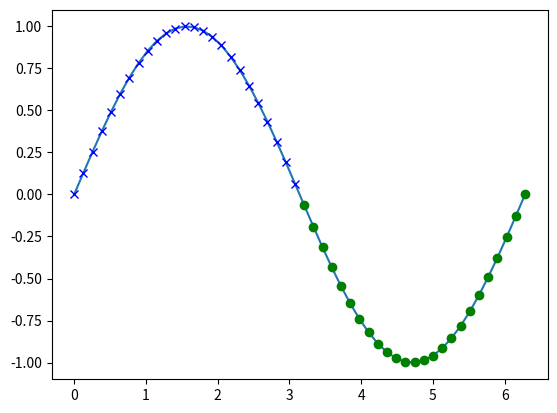

Write Python code to recreate this figure.
import numpy as np
# X=Having 50 values between 0-2*pi, Y=sinus values to x
import matplotlib.pyplot as plt

xs = np.linspace(0, 2 * np.pi, 50)
ys = np.sin(xs)
#print(xs,'\n',ys, '\n',len(ys))
plt.plot(xs, ys)
plt.show()

mask = ys >= 0                        # condition for the blue crosses
# rendering the blue plots only with filtered values
plt.plot(xs[mask], ys[mask], 'bx')
mask = (ys < 0)                       # condition for the green dots
# condition applied to xs and ys data sets
plt.plot(xs[mask], ys[mask], 'go')
plt.show()
